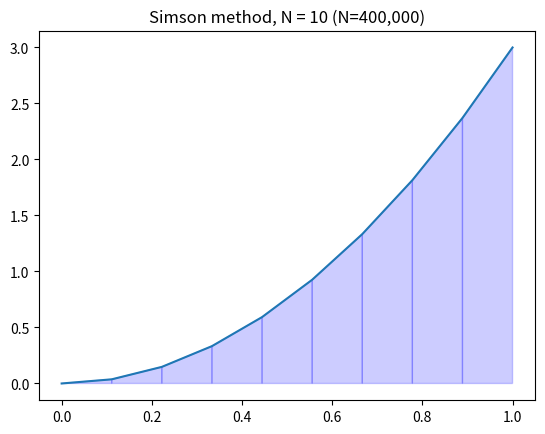

Reproduce this figure in Python.
import numpy as np
import matplotlib.pyplot as plt


def simps(f, a, b, N=50):
    '''Approximate the integral of f(x) from a to b by Simpson's rule.

    Simpson's rule approximates the integral \int_a^b f(x) dx by the sum:
    (dx/3) \sum_{k=1}^{N/2} (f(x_{2i-2} + 4f(x_{2i-1}) + f(x_{2i}))
    where x_i = a + i*dx and dx = (b - a)/N.

    Parameters
    ----------
    f : function
        Vectorized function of a single variable
    a , b : numbers
        Interval of integration [a,b]
    N : (even) integer
        Number of subintervals of [a,b]

    Returns
    -------
    float
        Approximation of the integral of f(x) from a to b using
        Simpson's rule with N subintervals of equal length.
    '''
    if N % 2 == 1:  # Verify that N is even, mandatory for simpson!
        raise ValueError("N must be an even integer.")
    dx = (b - a) / N
    print(f"Value of dx is {dx}")
    # Create an array x that has N+1 values which the difference between them is equal, starts at 'a' ends at 'b'
    x = np.linspace(a, b, N + 1)
    print(f"Intervals of integration: {x}")
    y = f(x)
    print("Calculating the approximation of the integral with the values above")
    S = dx / 3 * np.sum(
        y[0:-1:2] + 4 * y[1::2] + y[2::2])  # Calculate the intervals according to the formula of Simpson
    return S


if __name__ == '__main__':
    f = lambda x: 3 * x ** 2
    n = 10
    print("The total sum of the function : ", simps(f, 0, 1, n))

    x = np.linspace(0, 1, n)
    y = f(x)
    plt.plot(x, y)
    for i in range(n - 1):
        xs = [x[i], x[i], x[i + 1], x[i + 1]]
        ys = [0, f(x[i]), f(x[i + 1]), 0]
        plt.fill(xs, ys, 'b', edgecolor='b', alpha=0.2)
    plt.title('Simson method, N = {} (N=400,000)'.format(n))
    plt.show()
